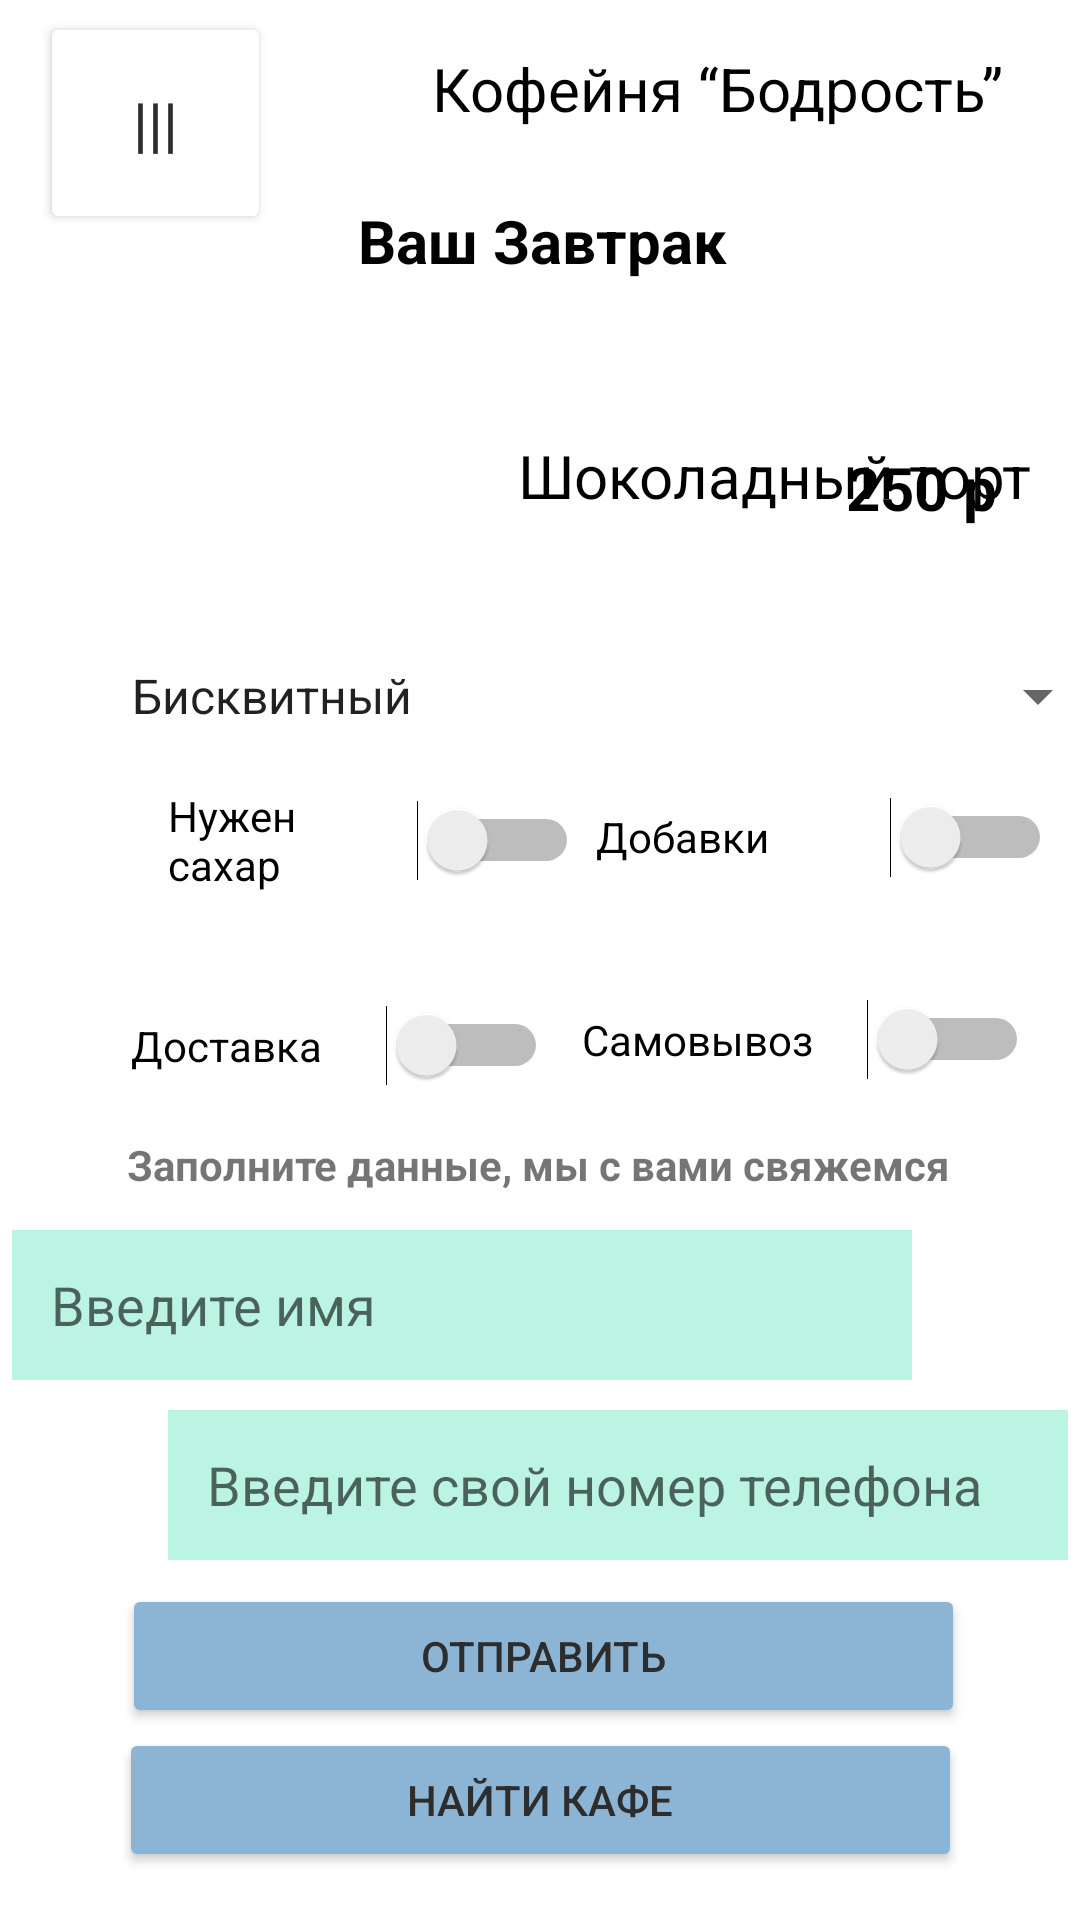

Write the Android layout XML for this screen, with the resource values it uses.
<!-- AndroidManifest.xml: application theme Theme.Avdeev_PR26 -->
<!-- res/layout/activity_main6.xml -->
<?xml version="1.0" encoding="utf-8"?>
<androidx.constraintlayout.widget.ConstraintLayout xmlns:android="http://schemas.android.com/apk/res/android"
    xmlns:app="http://schemas.android.com/apk/res-auto"
    xmlns:tools="http://schemas.android.com/tools"
    android:layout_width="match_parent"
    android:layout_height="match_parent"
    android:backgroundTint="#8CB5D5"
    tools:context=".MainActivity3">

    <TextView
        android:id="@+id/textView4"
        android:layout_width="200dp"
        android:layout_height="33dp"
        android:layout_marginTop="16dp"
        android:layout_marginEnd="16dp"
        android:text="Кофейня “Бодрость”"
        android:textSize="20dp"
        android:textColor="@color/black"
        app:layout_constraintEnd_toEndOf="parent"
        app:layout_constraintTop_toTopOf="parent" />

    <Button
        android:id="@+id/button4"
        android:layout_width="77dp"
        android:layout_height="74dp"
        android:layout_marginTop="4dp"
        android:backgroundTint="@color/white"
        android:text="|||"
        android:textColor="#2E2D2D"
        android:textSize="20dp"

        app:layout_constraintEnd_toEndOf="parent"
        app:layout_constraintHorizontal_bias="0.047"
        app:layout_constraintStart_toStartOf="parent"
        app:layout_constraintTop_toTopOf="parent" />

    <TextView
        android:id="@+id/textView5"
        android:layout_width="wrap_content"
        android:layout_height="wrap_content"
        android:text="Заполните данные, мы с вами свяжемся"
        android:textStyle="bold"
        app:layout_constraintBottom_toTopOf="@+id/editText2"
        app:layout_constraintEnd_toEndOf="parent"
        app:layout_constraintHorizontal_bias="0.496"
        app:layout_constraintStart_toStartOf="parent"
        app:layout_constraintTop_toBottomOf="@+id/spinner"
        app:layout_constraintVertical_bias="0.909" />

    <EditText
        android:id="@+id/editText2"
        android:layout_width="300dp"
        android:layout_height="50dp"
        android:layout_marginEnd="56dp"
        android:layout_marginBottom="180dp"
        android:background="#BBF4E3"
        android:hint="   Введите имя"
        app:layout_constraintBottom_toBottomOf="parent"
        app:layout_constraintEnd_toEndOf="parent">

    </EditText>

    <Button
        android:id="@+id/button5"
        android:layout_width="281dp"
        android:layout_height="48dp"
        android:layout_marginBottom="64dp"
        android:backgroundTint="#8CB5D5"
        android:text="Отправить"
        android:textColor="#2E2D2D"
        app:layout_constraintBottom_toBottomOf="parent"
        app:layout_constraintEnd_toEndOf="parent"
        app:layout_constraintHorizontal_bias="0.515"
        app:layout_constraintStart_toStartOf="parent" />

    <EditText
        android:id="@+id/editText"
        android:layout_width="300dp"
        android:layout_height="50dp"
        android:layout_marginStart="56dp"
        android:layout_marginBottom="120dp"
        android:background="#BBF4E3"
        android:hint="   Введите свой номер телефона"
        app:layout_constraintBottom_toBottomOf="parent"
        app:layout_constraintStart_toStartOf="parent">

    </EditText>

    <Button
        android:id="@+id/button3"
        android:layout_width="281dp"
        android:layout_height="48dp"
        android:layout_marginBottom="16dp"
        android:backgroundTint="#8CB5D5"
        android:text="Найти кафе"
        android:textColor="#2E2D2D"
        app:layout_constraintBottom_toBottomOf="parent"
        app:layout_constraintEnd_toEndOf="parent"
        app:layout_constraintStart_toStartOf="parent" />

    <Switch
        android:id="@+id/switch2"
        android:layout_width="149dp"
        android:layout_height="49dp"
        android:layout_marginTop="20dp"
        android:text="Самовывоз"
        app:layout_constraintEnd_toEndOf="parent"
        app:layout_constraintHorizontal_bias="0.405"
        app:layout_constraintStart_toEndOf="@+id/switch1"
        app:layout_constraintTop_toBottomOf="@+id/switch3" />

    <Switch
        android:id="@+id/switch4"
        android:layout_width="137dp"
        android:layout_height="48dp"
        android:layout_marginStart="56dp"
        android:layout_marginBottom="340dp"
        android:text="Нужен сахар"
        app:layout_constraintBottom_toBottomOf="parent"
        app:layout_constraintStart_toStartOf="parent"
        app:layout_constraintTop_toBottomOf="@+id/spinner"
        app:layout_constraintVertical_bias="0.0" />

    <Switch
        android:id="@+id/switch3"
        android:layout_width="152dp"
        android:layout_height="46dp"
        android:layout_marginBottom="340dp"
        android:text="Добавки"
        app:layout_constraintBottom_toBottomOf="parent"
        app:layout_constraintEnd_toEndOf="parent"
        app:layout_constraintHorizontal_bias="0.378"
        app:layout_constraintStart_toEndOf="@+id/switch4"
        app:layout_constraintTop_toBottomOf="@+id/spinner"
        app:layout_constraintVertical_bias="0.0" />

    <Spinner
        android:id="@+id/spinner"
        android:layout_width="334dp"
        android:layout_height="48dp"
        android:layout_marginStart="36dp"
        android:layout_marginBottom="384dp"
        android:entries="@array/cake"
        app:layout_constraintBottom_toBottomOf="parent"
        app:layout_constraintStart_toStartOf="parent" />

    <Switch
        android:id="@+id/switch1"
        android:layout_width="139dp"
        android:layout_height="49dp"
        android:layout_marginTop="20dp"
        android:text="Доставка"
        app:layout_constraintEnd_toEndOf="parent"
        app:layout_constraintHorizontal_bias="0.198"
        app:layout_constraintStart_toStartOf="parent"
        app:layout_constraintTop_toBottomOf="@+id/switch4" />

    <TextView
        android:id="@+id/textView8"
        android:layout_width="wrap_content"
        android:layout_height="wrap_content"
        android:text="Ваш Завтрак"
        android:textStyle="bold"
        android:textSize="20dp"
        android:textColor="@color/black"
        app:layout_constraintBottom_toBottomOf="parent"
        app:layout_constraintEnd_toEndOf="parent"
        app:layout_constraintHorizontal_bias="0.503"
        app:layout_constraintStart_toStartOf="parent"
        app:layout_constraintTop_toTopOf="parent"
        app:layout_constraintVertical_bias="0.109" />

    <TextView
        android:id="@+id/textView6"
        android:layout_width="wrap_content"
        android:layout_height="wrap_content"
        android:layout_marginTop="96dp"
        android:text="Шоколадный торт"
        android:textColor="@color/black"
        android:textSize="20dp"
        app:layout_constraintEnd_toEndOf="parent"
        app:layout_constraintHorizontal_bias="0.915"
        app:layout_constraintStart_toStartOf="parent"
        app:layout_constraintTop_toBottomOf="@+id/textView4" />

    <ImageView
        android:id="@+id/imageView10"
        android:layout_width="182dp"
        android:layout_height="177dp"
        app:layout_constraintBottom_toBottomOf="parent"
        app:layout_constraintEnd_toEndOf="parent"
        app:layout_constraintHorizontal_bias="0.157"
        app:layout_constraintStart_toStartOf="parent"
        app:layout_constraintTop_toTopOf="parent"
        app:layout_constraintVertical_bias="0.202"
        app:srcCompat="@drawable/image2" />

    <TextView
        android:id="@+id/textView7"
        android:layout_width="wrap_content"
        android:layout_height="wrap_content"
        android:layout_marginStart="72dp"
        android:layout_marginBottom="464dp"
        android:text="250 р"
        android:textColor="@color/black"
        android:textSize="20dp"
        android:textStyle="bold"
        app:layout_constraintBottom_toBottomOf="parent"
        app:layout_constraintStart_toEndOf="@+id/imageView10" />

</androidx.constraintlayout.widget.ConstraintLayout>
<!-- resources referenced by this layout -->
<resources>
  <string-array name="cake">
          <item>Бисквитный</item>
          <item>Воздушный</item>
          <item>Кремовый</item>
          <item>Медовик</item>
      </string-array>
  <style name="Theme.Avdeev_PR26" parent="Theme.MaterialComponents.DayNight.DarkActionBar">
          
          <item name="colorPrimary">@color/purple_500</item>
          <item name="colorPrimaryVariant">@color/purple_700</item>
          <item name="colorOnPrimary">@color/white</item>
          
          <item name="colorSecondary">@color/teal_200</item>
          <item name="colorSecondaryVariant">@color/teal_700</item>
          <item name="colorOnSecondary">@color/black</item>
          
          <item name="android:statusBarColor">?attr/colorPrimaryVariant</item>
          
      </style>
  <!-- not gathered from this repository: default colours our renderer supplied (Android Studio template values) -->
  <color name="purple_500">#FF6200EE</color>
  <color name="purple_700">#FF3700B3</color>
  <color name="teal_200">#FF03DAC5</color>
  <color name="teal_700">#FF018786</color>
  <color name="black">#FF000000</color>
  <color name="white">#FFFFFFFF</color>
</resources>
